Photos from the image-classification dataset "Dataset-TSTH" in the GitHub repository CRISTIANNICOLASTAMBUNAN12/Dataset-TSTH. Its 2 classes are: sehat, tidak sehat.

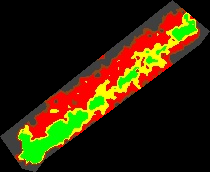
Label: tidak sehat

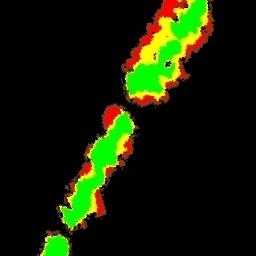
Label: sehat

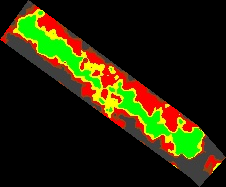
Label: tidak sehat

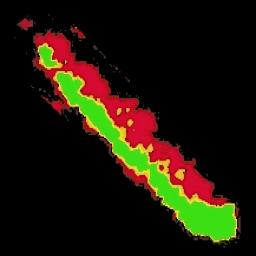
Label: tidak sehat

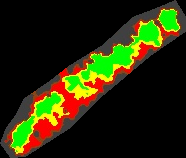
Label: sehat

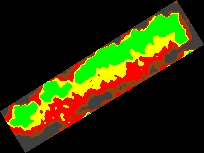
Label: sehat
